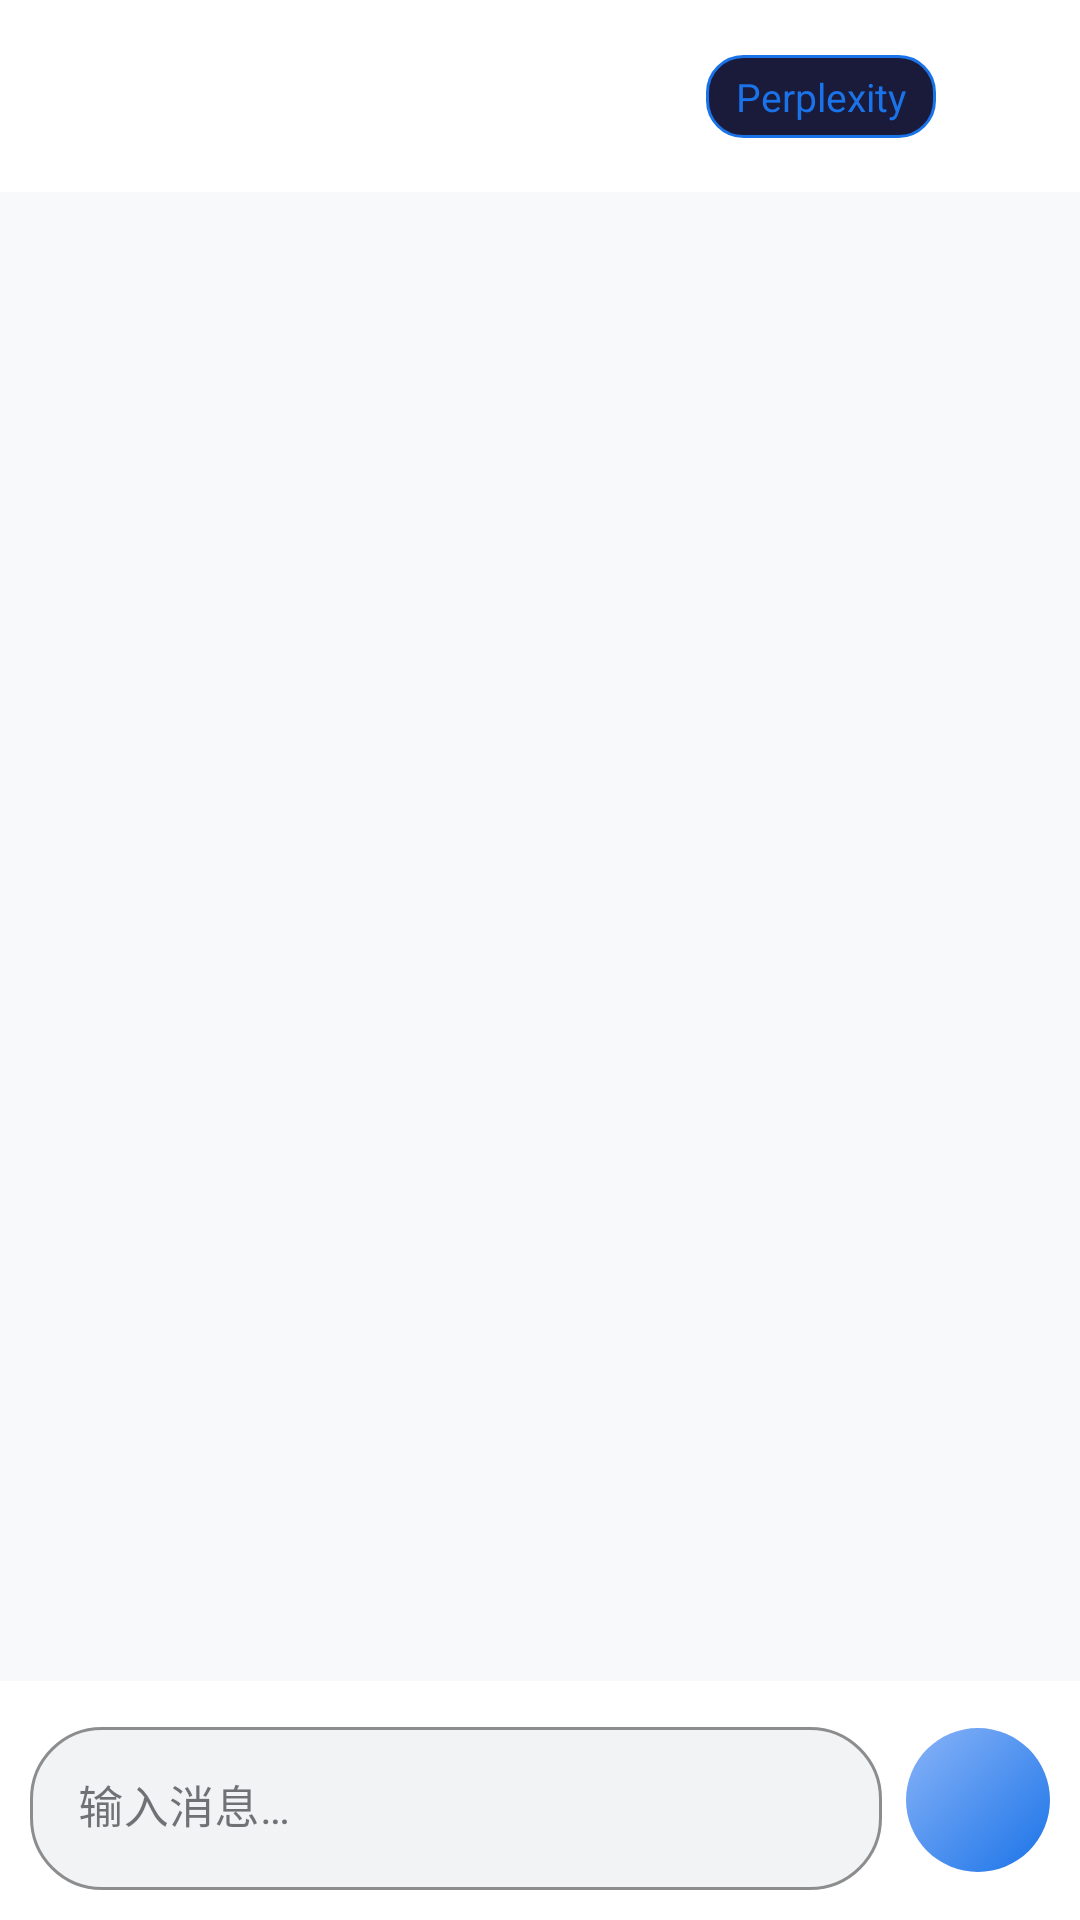

Produce the Android XML layout that renders to this screen, including the resource entries it uses.
<!-- AndroidManifest.xml: application theme Theme.AssPilot -->
<!-- res/layout/activity_chat.xml -->
<?xml version="1.0" encoding="utf-8"?>
<androidx.coordinatorlayout.widget.CoordinatorLayout
    xmlns:android="http://schemas.android.com/apk/res/android"
    xmlns:app="http://schemas.android.com/apk/res-auto"
    android:layout_width="match_parent"
    android:layout_height="match_parent"
    android:background="@color/bg_primary">

    
    <com.google.android.material.appbar.AppBarLayout
        android:id="@+id/app_bar"
        android:layout_width="match_parent"
        android:layout_height="wrap_content"
        android:background="@color/bg_surface"
        app:elevation="0dp">

        <androidx.constraintlayout.widget.ConstraintLayout
            android:layout_width="match_parent"
            android:layout_height="64dp"
            android:paddingHorizontal="4dp">

            <androidx.appcompat.widget.Toolbar
                android:id="@+id/toolbar"
                android:layout_width="0dp"
                android:layout_height="match_parent"
                app:layout_constraintStart_toStartOf="parent"
                app:layout_constraintEnd_toStartOf="@id/model_container"
                app:layout_constraintTop_toTopOf="parent"
                app:layout_constraintBottom_toBottomOf="parent"
                app:navigationIconTint="@color/text_primary"
                app:titleTextColor="@color/text_primary"
                android:theme="@style/ThemeOverlay.AppCompat.Dark" />

            <LinearLayout
                android:id="@+id/model_container"
                android:layout_width="wrap_content"
                android:layout_height="wrap_content"
                android:orientation="horizontal"
                android:gravity="center_vertical"
                app:layout_constraintEnd_toStartOf="@id/btn_model_picker"
                app:layout_constraintTop_toTopOf="parent"
                app:layout_constraintBottom_toBottomOf="parent">

                <TextView
                    android:id="@+id/tv_current_model"
                    android:layout_width="wrap_content"
                    android:layout_height="wrap_content"
                    android:text="Perplexity"
                    android:textColor="@color/accent_primary"
                    android:textSize="13sp"
                    android:clickable="true"
                    android:focusable="true"
                    android:paddingHorizontal="10dp"
                    android:paddingVertical="5dp"
                    android:background="@drawable/bg_model_chip" />

            </LinearLayout>

            <ImageButton
                android:id="@+id/btn_model_picker"
                android:layout_width="40dp"
                android:layout_height="40dp"
                android:background="@drawable/bg_icon_btn"
                android:src="@drawable/ic_expand"
                android:contentDescription="@string/select_model"
                android:tint="@color/text_secondary"
                android:layout_marginEnd="4dp"
                app:layout_constraintEnd_toEndOf="parent"
                app:layout_constraintTop_toTopOf="parent"
                app:layout_constraintBottom_toBottomOf="parent" />

        </androidx.constraintlayout.widget.ConstraintLayout>

    </com.google.android.material.appbar.AppBarLayout>

    
    <androidx.recyclerview.widget.RecyclerView
        android:id="@+id/rv_messages"
        android:layout_width="match_parent"
        android:layout_height="match_parent"
        android:paddingTop="8dp"
        android:paddingBottom="80dp"
        android:clipToPadding="false"
        app:layout_behavior="@string/appbar_scrolling_view_behavior" />

    
    <ProgressBar
        android:id="@+id/progress_bar"
        android:layout_width="36dp"
        android:layout_height="36dp"
        android:layout_gravity="center"
        android:visibility="gone"
        android:indeterminateTint="@color/accent_primary" />

    
    <LinearLayout
        android:id="@+id/input_bar"
        android:layout_width="match_parent"
        android:layout_height="wrap_content"
        android:layout_gravity="bottom"
        android:orientation="horizontal"
        android:paddingHorizontal="10dp"
        android:paddingTop="10dp"
        android:paddingBottom="10dp"
        android:gravity="center_vertical"
        android:background="@color/bg_surface">

        <com.google.android.material.textfield.TextInputLayout
            android:layout_width="0dp"
            android:layout_height="wrap_content"
            android:layout_weight="1"
            style="@style/Widget.MaterialComponents.TextInputLayout.OutlinedBox"
            app:boxBackgroundColor="@color/bg_input"
            app:boxStrokeColor="@color/border_color"
            app:boxCornerRadiusTopStart="24dp"
            app:boxCornerRadiusTopEnd="24dp"
            app:boxCornerRadiusBottomStart="24dp"
            app:boxCornerRadiusBottomEnd="24dp">

            <com.google.android.material.textfield.TextInputEditText
                android:id="@+id/et_input"
                android:layout_width="match_parent"
                android:layout_height="wrap_content"
                android:hint="@string/input_hint"
                android:textColor="@color/text_primary"
                android:textColorHint="@color/text_hint"
                android:inputType="textMultiLine|textCapSentences"
                android:maxLines="4"
                android:textSize="15sp" />

        </com.google.android.material.textfield.TextInputLayout>

        <ImageButton
            android:id="@+id/btn_send"
            android:layout_width="48dp"
            android:layout_height="48dp"
            android:layout_marginStart="8dp"
            android:background="@drawable/bg_send_btn"
            android:src="@drawable/ic_send"
            android:contentDescription="@string/send"
            android:tint="@color/white" />

    </LinearLayout>

</androidx.coordinatorlayout.widget.CoordinatorLayout>
<!-- resources referenced by this layout -->
<resources>
  <color name="accent_primary">#1A73E8</color>
  <color name="bg_input">#F1F3F4</color>
  <color name="bg_primary">#F8F9FA</color>
  <color name="bg_surface">#FFFFFF</color>
  <color name="border_color">#DADCE0</color>
  <color name="text_hint">#9AA0A6</color>
  <color name="text_primary">#202124</color>
  <color name="text_secondary">#5F6368</color>
  <color name="white">#FFFFFF</color>
  <!-- drawable bg_model_chip (drawable) -->
  <?xml version="1.0" encoding="utf-8"?>
  <shape xmlns:android="http://schemas.android.com/apk/res/android"
      android:shape="rectangle">
      <solid android:color="#1A1A3A" />
      <stroke android:width="1dp" android:color="@color/accent_primary" />
      <corners android:radius="12dp" />
  </shape>
  <!-- drawable bg_send_btn (drawable) -->
  <?xml version="1.0" encoding="utf-8"?>
  <shape xmlns:android="http://schemas.android.com/apk/res/android"
      android:shape="rectangle">
      <gradient
          android:startColor="@color/accent_gradient_start"
          android:endColor="@color/accent_gradient_end"
          android:angle="135" />
      <corners android:radius="24dp" />
  </shape>
  <string name="input_hint">输入消息…</string>
  <string name="select_model">选择模型</string>
  <string name="send">发送</string>
  <style name="Theme.AssPilot" parent="Theme.Material3.DayNight.NoActionBar">
          
          <item name="colorPrimary">@color/accent_primary</item>
          <item name="colorSecondary">@color/accent_secondary</item>
          <item name="android:windowBackground">@color/bg_primary</item>
          <item name="android:statusBarColor">@android:color/transparent</item>
          <item name="android:navigationBarColor">@android:color/transparent</item>
  
          
          <item name="android:windowLightStatusBar">@bool/is_light_theme</item>
          <item name="android:windowLightNavigationBar">@bool/is_light_theme</item>
  
          <item name="bottomSheetDialogTheme">@style/BottomSheetTheme</item>
      </style>
  <color name="accent_gradient_start">#1A73E8</color>
  <color name="accent_gradient_end">#8AB4F8</color>
  <color name="accent_secondary">#4285F4</color>
  <style name="BottomSheetTheme" parent="Theme.MaterialComponents.DayNight.BottomSheetDialog">
          <item name="bottomSheetStyle">@style/BottomSheetStyle</item>
      </style>
  <style name="BottomSheetStyle" parent="Widget.MaterialComponents.BottomSheet">
          <item name="backgroundTint">@color/bg_surface</item>
          <item name="shapeAppearanceOverlay">@style/BottomSheetShapeAppearance</item>
      </style>
  <style name="BottomSheetShapeAppearance">
          <item name="cornerFamily">rounded</item>
          <item name="cornerSizeTopLeft">20dp</item>
          <item name="cornerSizeTopRight">20dp</item>
      </style>
</resources>
